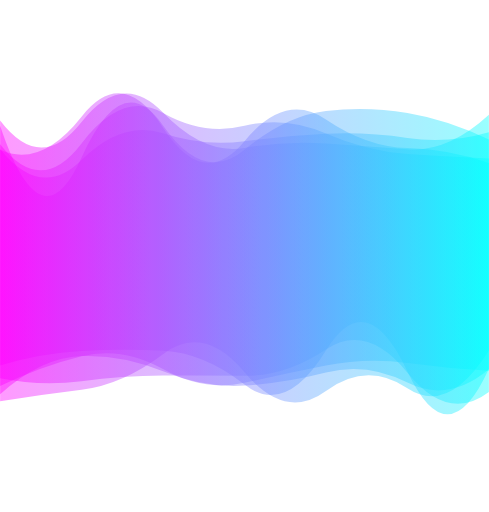
t = 0.00 s
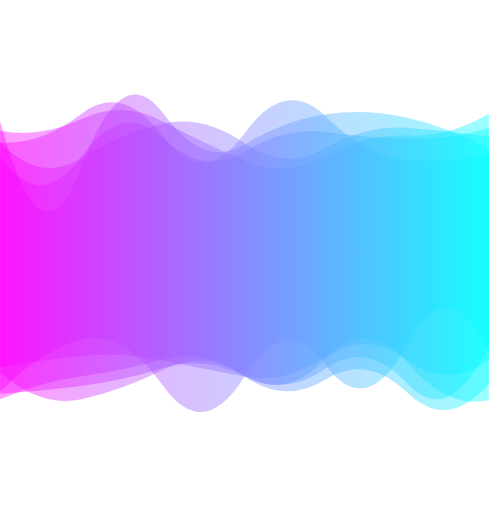
t = 0.64 s
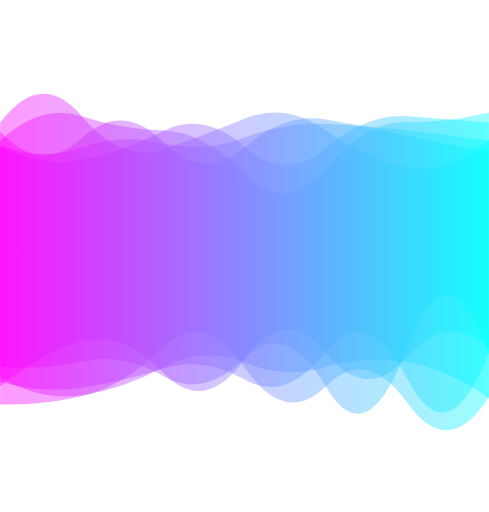
t = 1.28 s
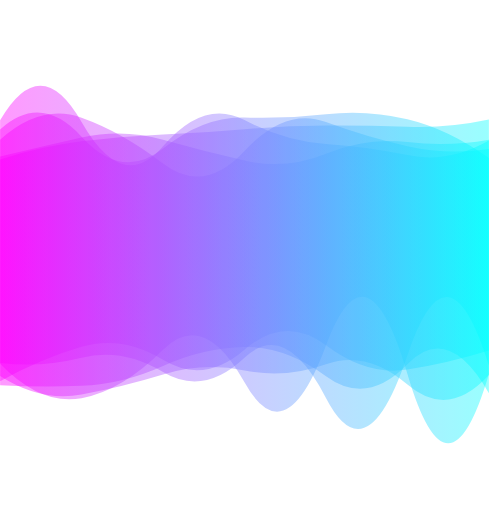
t = 1.92 s
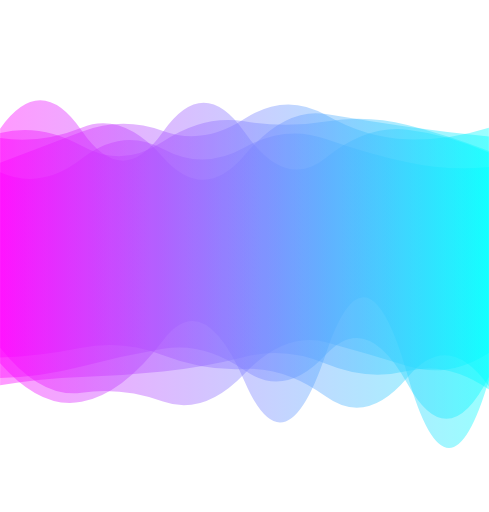
t = 2.57 s
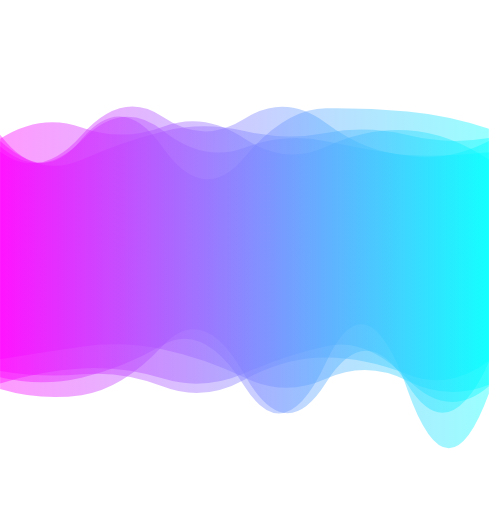
t = 3.21 s

The animated SVG that drew these frames (rendered in a browser with its animation timeline set to each time). Animation: 5 SMIL elements (animate=5); one cycle of 3.85 s, repeats indefinitely.

<?xml version="1.0" encoding="utf-8"?>
<svg xmlns="http://www.w3.org/2000/svg" xmlns:xlink="http://www.w3.org/1999/xlink" style="margin: auto; background: none; display: block; z-index: 1; position: relative; shape-rendering: auto;" width="400" height="419" preserveAspectRatio="xMidYMid" viewBox="0 0 400 419">
<g transform="translate(200,209.5) scale(1,1) translate(-200,-209.5)"><linearGradient id="lg-0.8668360775281483" x1="0" x2="1" y1="0" y2="0">
  <stop stop-color="#ff00ff" offset="0"></stop>
  <stop stop-color="#00ffff" offset="1"></stop>
</linearGradient><path d="" fill="url(#lg-0.8668360775281483)" opacity="0.4">
  <animate attributeName="d" dur="3.846153846153846s" repeatCount="indefinite" keyTimes="0;0.333;0.667;1" calcmod="spline" keySplines="0.2 0 0.2 1;0.2 0 0.2 1;0.2 0 0.2 1" begin="0s" values="M0 0M 0 322.6652965153542Q 33.333333333333336 292.5781557630423 66.66666666666667 291.33953631437913T 133.33333333333334 303.888892062057T 200 315.55817800079296T 266.6666666666667 304.853702179181T 333.3333333333333 313.1206455332106T 400 302.17442063470156L 400 93.96233415105513Q 366.66666666666663 124.7332655793732 333.3333333333333 122.20816813112832T 266.6666666666667 117.43021009591526T 200 121.04547940892397T 133.33333333333334 92.12920989426951T 66.66666666666667 99.81406236800724T 0 98.63055261519295Z;M0 0M 0 330.9486032479616Q 33.333333333333336 332.06279547916176 66.66666666666667 324.3642455333143T 133.33333333333334 284.3448073802714T 200 300.51610652190084T 266.6666666666667 316.02698461400877T 333.3333333333333 329.8166578533619T 400 325.15151143127L 400 92.11494609720368Q 366.66666666666663 100.43352480037973 333.3333333333333 99.70167111587426T 266.6666666666667 137.78851131418804T 200 142.0853379342339T 133.33333333333334 106.7631599324054T 66.66666666666667 95.12332306745586T 0 115.33078699040824Z;M0 0M 0 284.52589303107726Q 33.333333333333336 326.1326902505347 66.66666666666667 321.40492181109676T 133.33333333333334 328.63446308276355T 200 305.8234788637423T 266.6666666666667 280.09075139595626T 333.3333333333333 299.59777608844024T 400 288.80011485280244L 400 136.64374560620467Q 366.66666666666663 140.18026670591496 333.3333333333333 132.860836638198T 266.6666666666667 113.70273574089401T 200 120.77867146758801T 133.33333333333334 121.85381119860318T 66.66666666666667 129.97052072321657T 0 140.92998399521707Z;M0 0M 0 322.6652965153542Q 33.333333333333336 292.5781557630423 66.66666666666667 291.33953631437913T 133.33333333333334 303.888892062057T 200 315.55817800079296T 266.6666666666667 304.853702179181T 333.3333333333333 313.1206455332106T 400 302.17442063470156L 400 93.96233415105513Q 366.66666666666663 124.7332655793732 333.3333333333333 122.20816813112832T 266.6666666666667 117.43021009591526T 200 121.04547940892397T 133.33333333333334 92.12920989426951T 66.66666666666667 99.81406236800724T 0 98.63055261519295Z"></animate>
</path><path d="" fill="url(#lg-0.8668360775281483)" opacity="0.4">
  <animate attributeName="d" dur="3.846153846153846s" repeatCount="indefinite" keyTimes="0;0.333;0.667;1" calcmod="spline" keySplines="0.2 0 0.2 1;0.2 0 0.2 1;0.2 0 0.2 1" begin="-0.7692307692307692s" values="M0 0M 0 307.27655886334867Q 33.333333333333336 320.37129064140447 66.66666666666667 312.66523945424365T 133.33333333333334 278.3299798810352T 200 316.5890611596989T 266.6666666666667 296.2016690907981T 333.3333333333333 323.25944899415106T 400 325.7208646011028L 400 103.56940350101Q 366.66666666666663 93.57644645822182 333.3333333333333 90.99996706868286T 266.6666666666667 88.18331091808022T 200 129.87108275492278T 133.33333333333334 124.56090481416643T 66.66666666666667 111.04954648742367T 0 111.87074361358466Z;M0 0M 0 321.616471085951Q 33.333333333333336 285.97838473155844 66.66666666666667 277.44850915925565T 133.33333333333334 317.78099674046905T 200 310.99267889508417T 266.6666666666667 301.0256741843207T 333.3333333333333 279.5985115743944T 400 288.53747602403234L 400 121.35108775869378Q 366.66666666666663 101.00944443857541 333.3333333333333 93.45848513031599T 266.6666666666667 92.62756354895122T 200 117.83112400968623T 133.33333333333334 88.07933682825758T 66.66666666666667 140.69308700540938T 0 96.99018529360455Z;M0 0M 0 312.53837576021766Q 33.333333333333336 290.5409847279474 66.66666666666667 280.62582700955727T 133.33333333333334 296.27094874732325T 200 282.83059193899237T 266.6666666666667 281.10705922910836T 333.3333333333333 300.120974650026T 400 282.5057749597898L 400 123.92649768422622Q 366.66666666666663 130.81760486118446 333.3333333333333 122.78601101533263T 266.6666666666667 101.15194532184938T 200 122.78328973505343T 133.33333333333334 134.81669639126903T 66.66666666666667 94.69368469354158T 0 114.6142762352025Z;M0 0M 0 307.27655886334867Q 33.333333333333336 320.37129064140447 66.66666666666667 312.66523945424365T 133.33333333333334 278.3299798810352T 200 316.5890611596989T 266.6666666666667 296.2016690907981T 333.3333333333333 323.25944899415106T 400 325.7208646011028L 400 103.56940350101Q 366.66666666666663 93.57644645822182 333.3333333333333 90.99996706868286T 266.6666666666667 88.18331091808022T 200 129.87108275492278T 133.33333333333334 124.56090481416643T 66.66666666666667 111.04954648742367T 0 111.87074361358466Z"></animate>
</path><path d="" fill="url(#lg-0.8668360775281483)" opacity="0.4">
  <animate attributeName="d" dur="3.846153846153846s" repeatCount="indefinite" keyTimes="0;0.333;0.667;1" calcmod="spline" keySplines="0.2 0 0.2 1;0.2 0 0.2 1;0.2 0 0.2 1" begin="-1.5384615384615383s" values="M0 0M 0 288.7304871719579Q 33.333333333333336 337.9827854600308 66.66666666666667 331.0014337432693T 133.33333333333334 276.8987194728147T 200 314.1783540911714T 266.6666666666667 279.58767068786494T 333.3333333333333 303.6023585734339T 400 316.7239760981395L 400 96.34384012881236Q 366.66666666666663 109.47237030984022 333.3333333333333 108.89461012229852T 266.6666666666667 91.63199521782856T 200 97.23326579590687T 133.33333333333334 111.75790251600239T 66.66666666666667 106.63250515982016T 0 136.83301413486464Z;M0 0M 0 330.89455459017165Q 33.333333333333336 324.0251602497089 66.66666666666667 320.11502031393877T 133.33333333333334 285.2840383525239T 200 303.3804022340798T 266.6666666666667 327.51450721227553T 333.3333333333333 319.1675109276646T 400 288.052301984848L 400 136.7563546943943Q 366.66666666666663 136.5881491084741 333.3333333333333 134.54960599836306T 266.6666666666667 104.4294126522077T 200 97.2635951705676T 133.33333333333334 88.99129268378748T 66.66666666666667 112.50081619377164T 0 118.74302309263874Z;M0 0M 0 318.3533763806707Q 33.333333333333336 318.2999551300235 66.66666666666667 313.9391703753969T 133.33333333333334 308.0097831186254T 200 309.7757889369245T 266.6666666666667 290.1891177352337T 333.3333333333333 311.8753953297185T 400 281.5793639539516L 400 101.28022261122946Q 366.66666666666663 94.5392977953718 333.3333333333333 91.71804856394014T 266.6666666666667 128.37460432569972T 200 125.70978785966368T 133.33333333333334 106.32924969707189T 66.66666666666667 136.64000258153845T 0 115.55525727984944Z;M0 0M 0 288.7304871719579Q 33.333333333333336 337.9827854600308 66.66666666666667 331.0014337432693T 133.33333333333334 276.8987194728147T 200 314.1783540911714T 266.6666666666667 279.58767068786494T 333.3333333333333 303.6023585734339T 400 316.7239760981395L 400 96.34384012881236Q 366.66666666666663 109.47237030984022 333.3333333333333 108.89461012229852T 266.6666666666667 91.63199521782856T 200 97.23326579590687T 133.33333333333334 111.75790251600239T 66.66666666666667 106.63250515982016T 0 136.83301413486464Z"></animate>
</path><path d="" fill="url(#lg-0.8668360775281483)" opacity="0.4">
  <animate attributeName="d" dur="3.846153846153846s" repeatCount="indefinite" keyTimes="0;0.333;0.667;1" calcmod="spline" keySplines="0.2 0 0.2 1;0.2 0 0.2 1;0.2 0 0.2 1" begin="-2.3076923076923075s" values="M0 0M 0 299.5924599581702Q 33.333333333333336 306.7845555060058 66.66666666666667 297.625195706499T 133.33333333333334 312.6504608923914T 200 287.2940848212212T 266.6666666666667 326.3935080978456T 333.3333333333333 279.7750989372672T 400 289.23778640839004L 400 108.98230272385302Q 366.66666666666663 148.2159905537199 333.3333333333333 139.37135883914448T 266.6666666666667 111.01505276202387T 200 92.31060859374408T 133.33333333333334 126.80387453060062T 66.66666666666667 95.67650041215802T 0 94.24841014995344Z;M0 0M 0 290.9173298970512Q 33.333333333333336 287.82229184754567 66.66666666666667 281.47256164148814T 133.33333333333334 285.2174629407547T 200 305.56103812068204T 266.6666666666667 324.06313029803806T 333.3333333333333 316.1975508692012T 400 322.92115288987145L 400 128.836661222663Q 366.66666666666663 100.57777162471385 333.3333333333333 97.8350449955332T 266.6666666666667 133.49338825656423T 200 111.98011903707507T 133.33333333333334 103.20763606869096T 66.66666666666667 109.6374404997093T 0 108.10915499560436Z;M0 0M 0 301.0692702396192Q 33.333333333333336 289.57079978768263 66.66666666666667 288.8031343940646T 133.33333333333334 287.534162864079T 200 317.0585002834412T 266.6666666666667 277.43078793593577T 333.3333333333333 300.85983884587415T 400 296.46770517868845L 400 134.49926840953518Q 366.66666666666663 127.33184608809019 333.3333333333333 127.01273707355817T 266.6666666666667 88.84960824867277T 200 116.40452874411015T 133.33333333333334 104.80297128292706T 66.66666666666667 91.90008353694905T 0 126.22313355477907Z;M0 0M 0 299.5924599581702Q 33.333333333333336 306.7845555060058 66.66666666666667 297.625195706499T 133.33333333333334 312.6504608923914T 200 287.2940848212212T 266.6666666666667 326.3935080978456T 333.3333333333333 279.7750989372672T 400 289.23778640839004L 400 108.98230272385302Q 366.66666666666663 148.2159905537199 333.3333333333333 139.37135883914448T 266.6666666666667 111.01505276202387T 200 92.31060859374408T 133.33333333333334 126.80387453060062T 66.66666666666667 95.67650041215802T 0 94.24841014995344Z"></animate>
</path><path d="" fill="url(#lg-0.8668360775281483)" opacity="0.4">
  <animate attributeName="d" dur="3.846153846153846s" repeatCount="indefinite" keyTimes="0;0.333;0.667;1" calcmod="spline" keySplines="0.2 0 0.2 1;0.2 0 0.2 1;0.2 0 0.2 1" begin="-3.0769230769230766s" values="M0 0M 0 303.5350392916109Q 33.333333333333336 337.47857266899047 66.66666666666667 329.6517846994773T 133.33333333333334 301.70259061047386T 200 306.8083509496687T 266.6666666666667 294.5213396523894T 333.3333333333333 295.2483272121774T 400 328.7731102132136L 400 104.1740719990645Q 366.66666666666663 114.3694709971049 333.3333333333333 113.91676070204312T 266.6666666666667 107.65020471552528T 200 125.63206380176787T 133.33333333333334 113.79659459822216T 66.66666666666667 127.62134777204392T 0 129.63861727095463Z;M0 0M 0 316.51889480477934Q 33.333333333333336 314.8672694968626 66.66666666666667 314.23813503754036T 133.33333333333334 299.2150317050341T 200 281.4125964893815T 266.6666666666667 309.3063167189269T 333.3333333333333 298.33554835615485T 400 321.01658901636404L 400 132.05324188448492Q 366.66666666666663 104.43942911455206 333.3333333333333 95.69280192837545T 266.6666666666667 91.8694860239054T 200 92.92878881943378T 133.33333333333334 122.46390275426798T 66.66666666666667 110.13542122902265T 0 103.41868106219295Z;M0 0M 0 313.51214658293384Q 33.333333333333336 302.0868206437103 66.66666666666667 300.1146000574054T 133.33333333333334 311.0189264514302T 200 308.06473688092746T 266.6666666666667 280.4142553842237T 333.3333333333333 311.51792365659594T 400 315.4511919297683L 400 110.87297975995578Q 366.66666666666663 120.23070379818145 333.3333333333333 112.22748574192671T 266.6666666666667 110.72101954219333T 200 108.86640837221876T 133.33333333333334 105.89534338075343T 66.66666666666667 133.03910967790628T 0 116.76452895032529Z;M0 0M 0 303.5350392916109Q 33.333333333333336 337.47857266899047 66.66666666666667 329.6517846994773T 133.33333333333334 301.70259061047386T 200 306.8083509496687T 266.6666666666667 294.5213396523894T 333.3333333333333 295.2483272121774T 400 328.7731102132136L 400 104.1740719990645Q 366.66666666666663 114.3694709971049 333.3333333333333 113.91676070204312T 266.6666666666667 107.65020471552528T 200 125.63206380176787T 133.33333333333334 113.79659459822216T 66.66666666666667 127.62134777204392T 0 129.63861727095463Z"></animate>
</path></g>
</svg>
